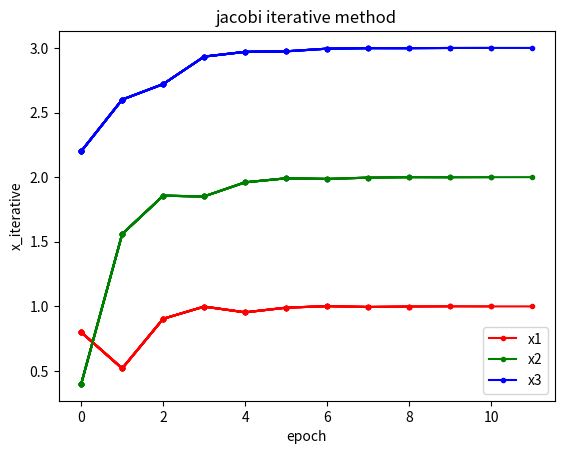

Write the Python code that produced this figure.
import numpy as np
import math
import matplotlib.pyplot as plt

# jacobi迭代法
##############################################################################################################
# name: jacobi_iterative_method
# function: jacobi迭代法
# parameter: A: 系数矩阵
#            b: 常数项
#            x0: 初始值
#            tol: 精度要求
#            max_iter: 最大迭代次数
#            info: 是否输出迭代信息
#            plot: 是否输出迭代曲线
# return: x1: 迭代结果
#         epoch: 迭代次数
# date: 2023/11/20
# author: xrl
##############################################################################################################

def jacobi_iterative_method(A, b, x0, tol, max_iter, info=False, plot=False):
    A = np.array(A) # 转换为numpy数组
    b = np.array(b) # 转换为numpy数组
    x0 = np.array(x0) # 转换为numpy数组
    n = len(A) # 方程组的阶数
    x1 = np.zeros(n) # 初始化x1
    epoch = 0 # 迭代次数
    if plot:
        x1_history = []
        x2_history = []
        x3_history = []
        epoch_value = []
    for epoch in range(max_iter): # 迭代
        for i in range(n):
            x1[i] = b[i]
            for j in range(n):
                if i != j: # 不是对角元素
                    x1[i] -= A[i][j] * x0[j]
            x1[i] /= A[i][i] 

        if info: # 输出迭代信息
            print("x^= ", x1) # 输出结果
            print("epoch= ", epoch) # 输出迭代次数

        if plot: # 输出迭代曲线
            
            x1_history.append(x1[0])
            x2_history.append(x1[1])
            x3_history.append(x1[2])
            epoch_value.append(epoch)

            plt.ion() # 打开交互模式
            plt.xlabel("epoch") # 设置x轴标签
            plt.ylabel("x_iterative") # 设置y轴标签
            plt.title("jacobi iterative method") # 设置标题

            line_x1, = plt.plot(epoch_value, x1_history, 'r.-') # 画x1图 r.-表示红色点线图
            line_x2, = plt.plot(epoch_value, x2_history, 'g.-') # 画x2图 g.-表示绿色点线图
            line_x3, = plt.plot(epoch_value, x3_history, 'b.-') # 画x3图 b.-表示蓝色点线图
            
            plt.pause(0.1)   
        if np.linalg.norm(x1 - x0) < tol: # 判断是否满足精度要求
            if plot:
                line_x1.set_label("x1") # 设置图例
                line_x2.set_label("x2") 
                line_x3.set_label("x3") 
                plt.legend() # 显示图例
                plt.ioff() # 关闭交互模式
                plt.show() # 显示图像
            break
        x0 = x1.copy() # 更新x0
        
        
    
    return x1, epoch # 返回结果


# 测试
def test():
    print("\n*****************************************************************")
    print("jacobi iterative method test start...")
    print("*****************************************************************\n")
    x0 = [0, 0, 0] # 初始值
    A = [[5, -2, 1], [1, 5, -3], [2, 1, -5]]
    B = [4, 2, -11] # 常数项
    tol = 0.5e-3 # 精度要求
    max_iter = 100 # 最大迭代次数
    x, epoch = jacobi_iterative_method(A, B, x0, tol, max_iter, info=True, plot=True) # jacobi迭代法
    print("*****************************************************************")
    print("jacobi iterative method test end...")    
    print("*****************************************************************\n")
    return x, epoch # 返回结果

if __name__ == "__main__":     
    test()



        
